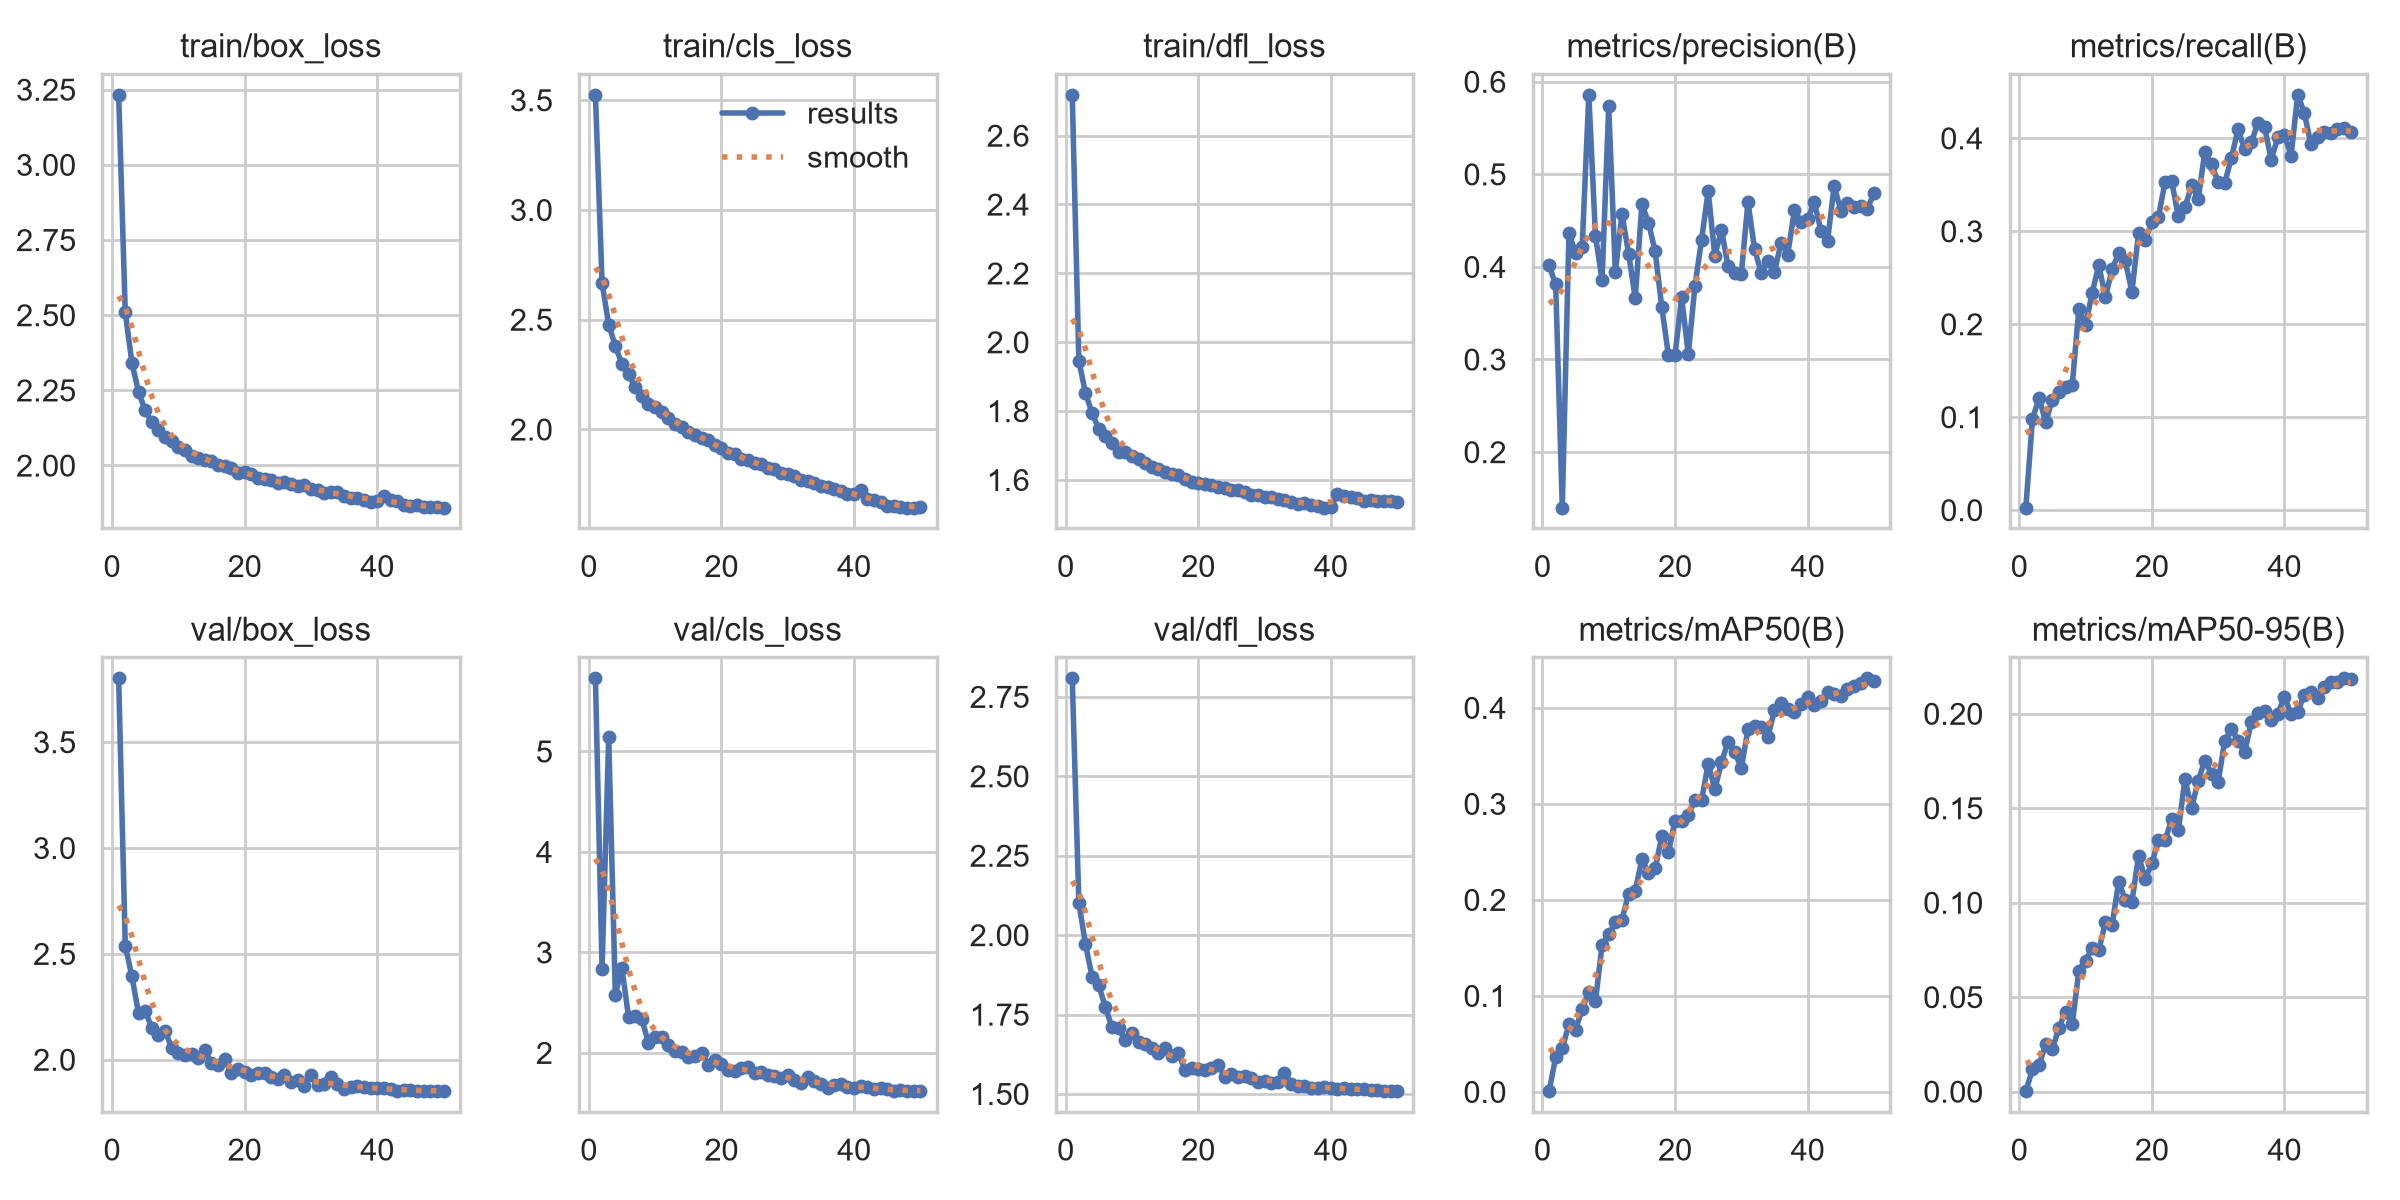

The table this chart was drawn from, first rows:
epoch, time, train/box_loss, train/cls_loss, train/dfl_loss, metrics/precision(B), metrics/recall(B), metrics/mAP50(B), metrics/mAP50-95(B), val/box_loss, val/cls_loss, val/dfl_loss, lr/pg0, lr/pg1, lr/pg2
1, 58.12, 3.233, 3.525, 2.719, 0.4016, 0.00248, 0.00058, 0.00015, 3.802, 5.73, 2.809, 0.003294, 0.003294, 0.07036
2, 93.67, 2.509, 2.666, 1.945, 0.381, 0.09786, 0.03577, 0.01179, 2.538, 2.833, 2.101, 0.006621, 0.006621, 0.04035
3, 129.2, 2.342, 2.478, 1.852, 0.1398, 0.1209, 0.04531, 0.01428, 2.394, 5.145, 1.971, 0.009921, 0.009921, 0.01032
4, 164.5, 2.245, 2.38, 1.794, 0.4364, 0.09449, 0.07039, 0.02494, 2.219, 2.579, 1.868, 0.009912, 0.009912, 0.009912
5, 199.7, 2.183, 2.298, 1.748, 0.4151, 0.1189, 0.06477, 0.02237, 2.23, 2.841, 1.842, 0.009844, 0.009844, 0.009844
6, 234.8, 2.145, 2.251, 1.728, 0.4217, 0.1275, 0.08627, 0.03386, 2.151, 2.352, 1.773, 0.009758, 0.009758, 0.009758
7, 269.8, 2.119, 2.192, 1.707, 0.586, 0.1326, 0.1042, 0.04228, 2.115, 2.367, 1.71, 0.009652, 0.009652, 0.009652
8, 304.9, 2.093, 2.151, 1.68, 0.4338, 0.1346, 0.09421, 0.03559, 2.136, 2.337, 1.709, 0.009529, 0.009529, 0.009529
9, 340, 2.081, 2.115, 1.682, 0.3858, 0.2166, 0.1534, 0.06407, 2.056, 2.097, 1.67, 0.009388, 0.009388, 0.009388
10, 375.1, 2.062, 2.1, 1.668, 0.5732, 0.1988, 0.1641, 0.06917, 2.033, 2.16, 1.69, 0.009229, 0.009229, 0.009229
11, 409.9, 2.051, 2.08, 1.661, 0.3946, 0.2335, 0.1764, 0.07625, 2.022, 2.159, 1.663, 0.009055, 0.009055, 0.009055
12, 444.9, 2.033, 2.052, 1.648, 0.4569, 0.2636, 0.1792, 0.07472, 2.027, 2.077, 1.656, 0.008864, 0.008864, 0.008864
13, 479.7, 2.025, 2.025, 1.639, 0.4144, 0.2292, 0.2065, 0.08968, 2.009, 2.021, 1.643, 0.008658, 0.008658, 0.008658
14, 514.7, 2.019, 2.013, 1.631, 0.3659, 0.259, 0.2094, 0.08812, 2.043, 2.005, 1.627, 0.008439, 0.008439, 0.008439
15, 549.7, 2.013, 1.99, 1.622, 0.4678, 0.2762, 0.2422, 0.1109, 1.983, 1.96, 1.643, 0.008205, 0.008205, 0.008205
16, 584.6, 2.002, 1.975, 1.616, 0.4479, 0.2677, 0.2279, 0.1016, 1.975, 1.968, 1.619, 0.00796, 0.00796, 0.00796
17, 619.6, 1.997, 1.96, 1.614, 0.4167, 0.2348, 0.2328, 0.1004, 2.002, 2.002, 1.627, 0.007702, 0.007702, 0.007702
18, 654.5, 1.991, 1.95, 1.603, 0.3569, 0.2983, 0.266, 0.1249, 1.937, 1.88, 1.576, 0.007435, 0.007435, 0.007435
19, 689.6, 1.976, 1.928, 1.595, 0.3048, 0.2906, 0.2493, 0.1126, 1.958, 1.932, 1.581, 0.007158, 0.007158, 0.007158
20, 724.7, 1.977, 1.916, 1.59, 0.3048, 0.3099, 0.2824, 0.1208, 1.943, 1.886, 1.578, 0.006872, 0.006872, 0.006872
21, 759.5, 1.971, 1.894, 1.587, 0.367, 0.3157, 0.2821, 0.1329, 1.926, 1.825, 1.577, 0.00658, 0.00658, 0.00658
22, 794.3, 1.96, 1.888, 1.586, 0.3055, 0.3529, 0.2882, 0.133, 1.938, 1.815, 1.582, 0.006281, 0.006281, 0.006281
23, 829.1, 1.954, 1.864, 1.579, 0.3792, 0.3536, 0.3042, 0.144, 1.937, 1.851, 1.592, 0.005978, 0.005978, 0.005978
24, 863.8, 1.951, 1.86, 1.575, 0.4289, 0.3159, 0.3035, 0.1382, 1.919, 1.856, 1.553, 0.00567, 0.00567, 0.00567
25, 898.5, 1.941, 1.845, 1.57, 0.4819, 0.3256, 0.3419, 0.1655, 1.907, 1.795, 1.562, 0.005361, 0.005361, 0.005361
26, 933.3, 1.947, 1.842, 1.57, 0.4117, 0.3494, 0.3149, 0.15, 1.926, 1.812, 1.555, 0.00505, 0.00505, 0.00505
27, 968.5, 1.937, 1.823, 1.566, 0.4401, 0.3347, 0.3431, 0.1646, 1.896, 1.783, 1.555, 0.004739, 0.004739, 0.004739
28, 1003, 1.931, 1.819, 1.557, 0.4006, 0.3857, 0.3647, 0.1752, 1.906, 1.768, 1.549, 0.00443, 0.00443, 0.00443
29, 1038, 1.934, 1.803, 1.556, 0.3937, 0.3718, 0.3538, 0.1683, 1.878, 1.748, 1.537, 0.004122, 0.004122, 0.004122
30, 1073, 1.92, 1.799, 1.549, 0.3927, 0.3531, 0.3372, 0.1639, 1.927, 1.781, 1.54, 0.003819, 0.003819, 0.003819
31, 1108, 1.919, 1.786, 1.55, 0.4701, 0.3519, 0.3775, 0.1858, 1.878, 1.725, 1.536, 0.00352, 0.00352, 0.00352
32, 1143, 1.91, 1.768, 1.545, 0.4191, 0.3788, 0.3807, 0.192, 1.885, 1.701, 1.536, 0.003228, 0.003228, 0.003228
33, 1178, 1.913, 1.765, 1.541, 0.3936, 0.4097, 0.3795, 0.1857, 1.918, 1.761, 1.565, 0.002942, 0.002942, 0.002942
34, 1213, 1.911, 1.754, 1.535, 0.4067, 0.388, 0.3695, 0.1798, 1.887, 1.717, 1.532, 0.002665, 0.002665, 0.002665
35, 1248, 1.899, 1.743, 1.531, 0.3947, 0.3957, 0.3973, 0.1955, 1.86, 1.693, 1.526, 0.002398, 0.002398, 0.002398
36, 1283, 1.893, 1.739, 1.532, 0.4262, 0.4165, 0.4055, 0.2004, 1.87, 1.654, 1.524, 0.00214, 0.00214, 0.00214
37, 1317, 1.893, 1.729, 1.527, 0.4133, 0.4122, 0.3992, 0.2013, 1.874, 1.676, 1.518, 0.001895, 0.001895, 0.001895
38, 1352, 1.886, 1.718, 1.525, 0.4613, 0.3771, 0.3954, 0.1967, 1.869, 1.69, 1.518, 0.001661, 0.001661, 0.001661
39, 1387, 1.88, 1.706, 1.519, 0.4489, 0.4008, 0.4039, 0.2, 1.864, 1.663, 1.522, 0.001442, 0.001442, 0.001442
40, 1422, 1.881, 1.706, 1.52, 0.4518, 0.4038, 0.4108, 0.2089, 1.866, 1.651, 1.52, 0.001236, 0.001236, 0.001236
41, 1476, 1.897, 1.722, 1.559, 0.4697, 0.3812, 0.4028, 0.1999, 1.865, 1.672, 1.516, 0.001045, 0.001045, 0.001045
42, 1510, 1.885, 1.684, 1.553, 0.439, 0.447, 0.4076, 0.201, 1.863, 1.661, 1.517, 0.0008706, 0.0008706, 0.0008706
43, 1544, 1.881, 1.676, 1.551, 0.4278, 0.4271, 0.4163, 0.2102, 1.853, 1.636, 1.516, 0.0007123, 0.0007123, 0.0007123
44, 1578, 1.869, 1.669, 1.547, 0.4874, 0.3934, 0.4139, 0.2117, 1.857, 1.646, 1.516, 0.0005711, 0.0005711, 0.0005711
45, 1611, 1.866, 1.651, 1.537, 0.4607, 0.4018, 0.4128, 0.2082, 1.858, 1.637, 1.514, 0.0004476, 0.0004476, 0.0004476
46, 1645, 1.867, 1.65, 1.542, 0.4688, 0.4067, 0.4199, 0.2143, 1.851, 1.623, 1.512, 0.0003423, 0.0003423, 0.0003423
47, 1679, 1.861, 1.648, 1.538, 0.4644, 0.4058, 0.4232, 0.217, 1.854, 1.625, 1.511, 0.0002555, 0.0002555, 0.0002555
48, 1713, 1.863, 1.643, 1.539, 0.4653, 0.4097, 0.4259, 0.217, 1.853, 1.622, 1.509, 0.0001877, 0.0001877, 0.0001877
49, 1747, 1.861, 1.643, 1.54, 0.4628, 0.4109, 0.4309, 0.2189, 1.852, 1.618, 1.508, 0.000139, 0.000139, 0.000139
50, 1780, 1.859, 1.647, 1.535, 0.4794, 0.4066, 0.4279, 0.2182, 1.851, 1.617, 1.51, 0.0001098, 0.0001098, 0.0001098
